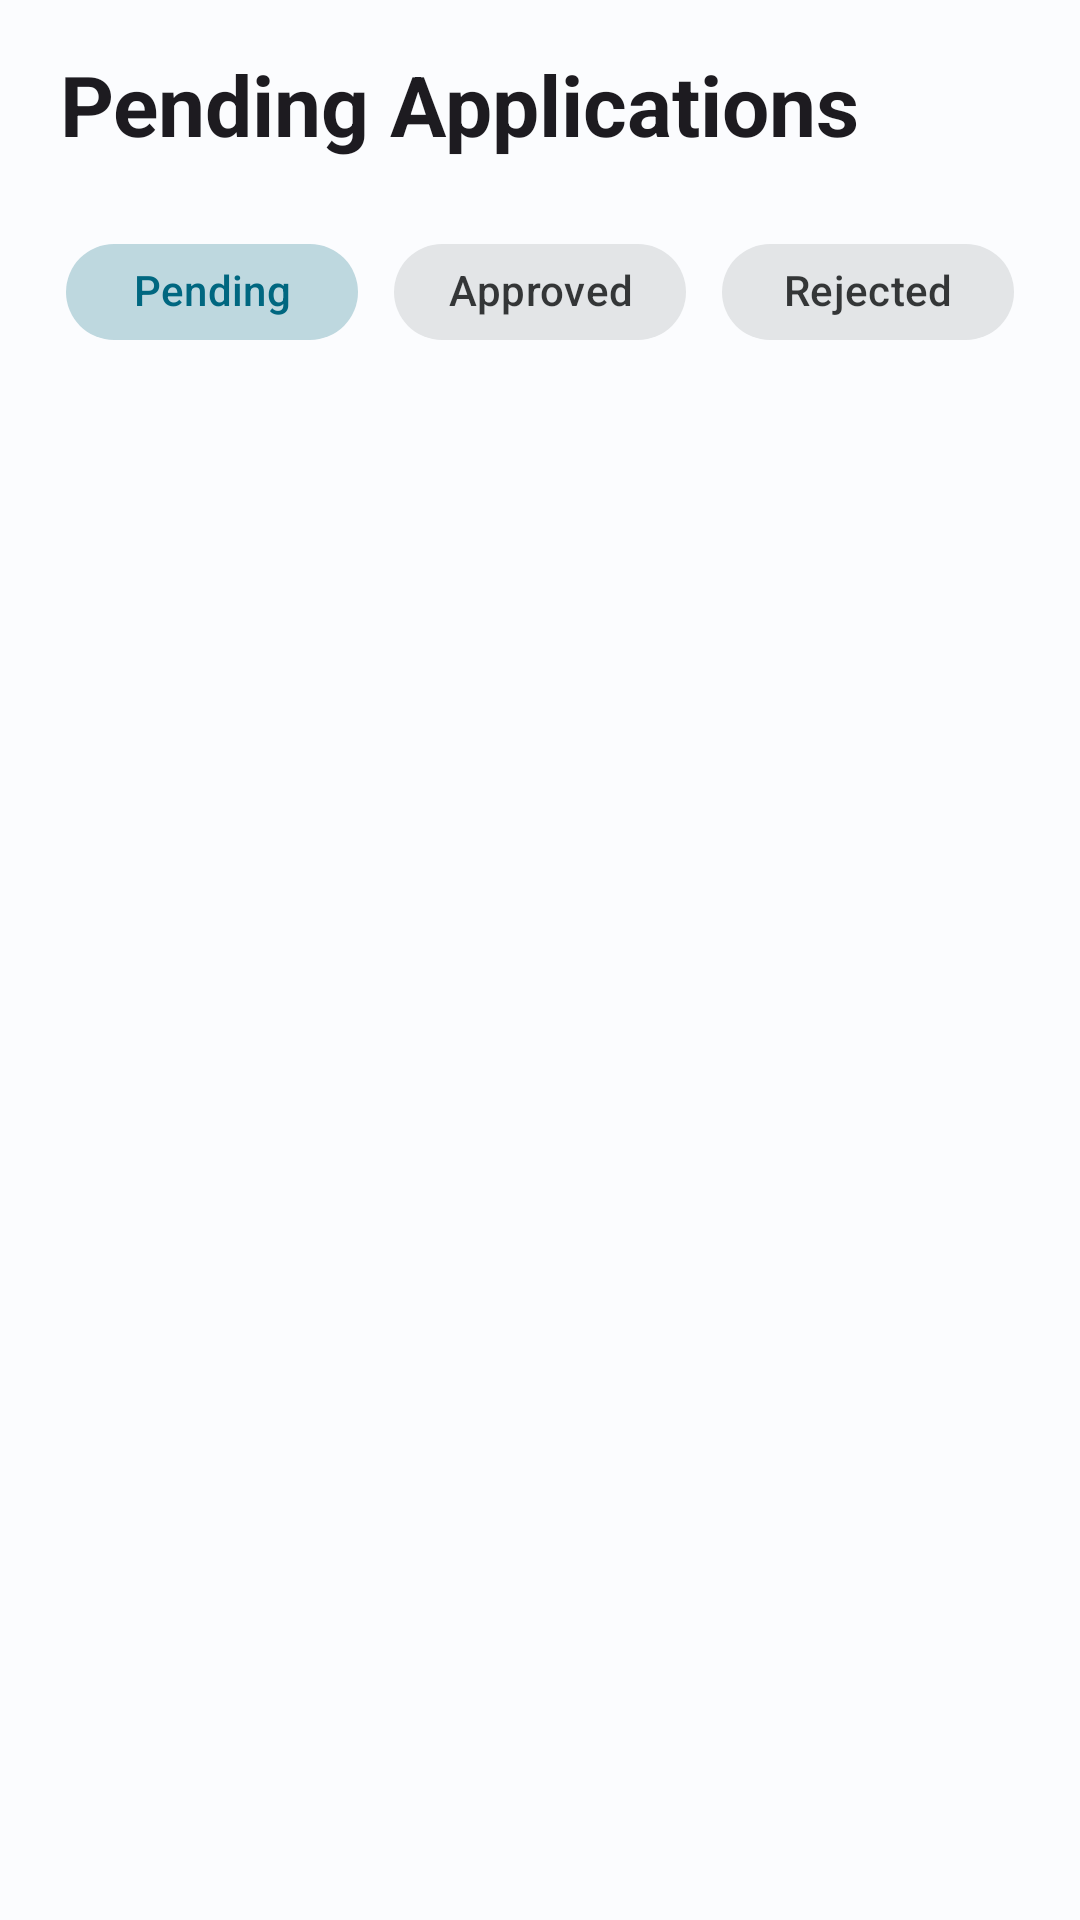

This screen was rendered from an Android layout file. Write that file and the resources it references.
<!-- AndroidManifest.xml: application theme AppTheme -->
<!-- res/layout/fragment_job_list.xml -->
<?xml version="1.0" encoding="utf-8"?>
<LinearLayout xmlns:android="http://schemas.android.com/apk/res/android"
    xmlns:tools="http://schemas.android.com/tools"
    android:layout_width="match_parent"
    android:layout_height="match_parent"
    android:orientation="vertical"
    tools:context=".jobs.job_application.JobListFragment">

    <TextView
        android:textAppearance="@style/TextAppearance.Material3.HeadlineMedium"
        android:layout_width="wrap_content"
        android:layout_height="wrap_content"
        android:text="Pending Applications"
        android:textStyle="bold"
        android:layout_marginTop="16dp"
        android:layout_marginStart="20dp"
        android:layout_marginBottom="20dp"/>
  <LinearLayout
      android:layout_width="match_parent"
      android:layout_height="wrap_content"
      android:orientation="horizontal"
      android:layout_marginHorizontal="16dp"
      >

          <com.google.android.material.chip.Chip
              style="@style/Widget.MaterialComponents.Chip.Choice"
              android:layout_width="0dp"
              android:layout_weight="1"
              android:layout_marginHorizontal="6dp"
              android:layout_height="wrap_content"
              android:text="Pending"
              android:checked="true"
              android:textAlignment="center"
              android:textAppearance="@style/TextAppearance.Material3.TitleSmall"
              android:id="@+id/chip_pending"/>

          <com.google.android.material.chip.Chip
              style="@style/Widget.MaterialComponents.Chip.Choice"
              android:textAppearance="@style/TextAppearance.Material3.TitleSmall"
              android:layout_width="0dp"
              android:layout_weight="1"
              android:layout_height="wrap_content"
              android:text="Approved"
              android:textAlignment="center"
              android:layout_marginHorizontal="6dp"
              android:id="@+id/chip_approved"/>


          <com.google.android.material.chip.Chip
              style="@style/Widget.MaterialComponents.Chip.Choice"
              android:layout_width="0dp"
              android:layout_weight="1"
              android:textAppearance="@style/TextAppearance.Material3.TitleSmall"
              android:layout_height="wrap_content"
              android:text="Rejected"
              android:textAlignment="center"
              android:layout_marginHorizontal="6dp"
              android:id="@+id/chip_rejected"
              />




  </LinearLayout>
    <androidx.recyclerview.widget.RecyclerView
        android:layout_width="match_parent"
        android:layout_height="0dp"
        android:layout_weight="1"
        android:layout_margin="16dp"
        android:id="@+id/rv_application_list"/>

    <FrameLayout
        android:id="@+id/frame_no_text"
        android:layout_width="match_parent"
        android:layout_height="match_parent"
        android:visibility="gone">
        <TextView
            android:layout_width="wrap_content"
            android:layout_height="wrap_content"
            android:text="No Items in the List"
            android:layout_gravity="center_horizontal"
            android:textAppearance="@style/TextAppearance.Material3.LabelMedium"/>
    </FrameLayout>

</LinearLayout>
<!-- resources referenced by this layout -->
<resources>
  <style name="AppTheme" parent="Theme.Material3.Light.NoActionBar">
          <item name="colorPrimary">@color/md_theme_light_primary</item>
          <item name="colorOnPrimary">@color/md_theme_light_onPrimary</item>
          <item name="colorPrimaryContainer">@color/md_theme_light_primaryContainer</item>
          <item name="colorOnPrimaryContainer">@color/md_theme_light_onPrimaryContainer</item>
          <item name="colorSecondary">@color/md_theme_light_secondary</item>
          <item name="colorOnSecondary">@color/md_theme_light_onSecondary</item>
          <item name="colorSecondaryContainer">@color/md_theme_light_secondaryContainer</item>
          <item name="colorOnSecondaryContainer">@color/md_theme_light_onSecondaryContainer</item>
          <item name="colorTertiary">@color/md_theme_light_tertiary</item>
          <item name="colorOnTertiary">@color/md_theme_light_onTertiary</item>
          <item name="colorTertiaryContainer">@color/md_theme_light_tertiaryContainer</item>
          <item name="colorOnTertiaryContainer">@color/md_theme_light_onTertiaryContainer</item>
          <item name="colorError">@color/md_theme_light_error</item>
          <item name="colorErrorContainer">@color/md_theme_light_errorContainer</item>
          <item name="colorOnError">@color/md_theme_light_onError</item>
          <item name="colorOnErrorContainer">@color/md_theme_light_onErrorContainer</item>
          <item name="android:colorBackground">@color/md_theme_light_background</item>
          <item name="colorOnBackground">@color/md_theme_light_onBackground</item>
          <item name="colorSurface">@color/md_theme_light_surface</item>
          <item name="colorOnSurface">@color/md_theme_light_onSurface</item>
          <item name="colorSurfaceVariant">@color/md_theme_light_surfaceVariant</item>
          <item name="colorOnSurfaceVariant">@color/md_theme_light_onSurfaceVariant</item>
          <item name="colorOutline">@color/md_theme_light_outline</item>
          <item name="colorOnSurfaceInverse">@color/md_theme_light_inverseOnSurface</item>
          <item name="colorSurfaceInverse">@color/md_theme_light_inverseSurface</item>
          <item name="colorPrimaryInverse">@color/md_theme_light_inversePrimary</item>
      </style>
  <color name="md_theme_light_primary">#006780</color>
  <color name="md_theme_light_onPrimary">#FFFFFF</color>
  <color name="md_theme_light_primaryContainer">#B7EAFF</color>
  <color name="md_theme_light_onPrimaryContainer">#001F28</color>
  <color name="md_theme_light_secondary">#006781</color>
  <color name="md_theme_light_onSecondary">#FFFFFF</color>
  <color name="md_theme_light_secondaryContainer">#B9EAFF</color>
  <color name="md_theme_light_onSecondaryContainer">#001F29</color>
  <color name="md_theme_light_tertiary">#00677E</color>
  <color name="md_theme_light_onTertiary">#FFFFFF</color>
  <color name="md_theme_light_tertiaryContainer">#B5EBFF</color>
  <color name="md_theme_light_onTertiaryContainer">#001F28</color>
  <color name="md_theme_light_error">#BA1A1A</color>
  <color name="md_theme_light_errorContainer">#FFDAD6</color>
  <color name="md_theme_light_onError">#FFFFFF</color>
  <color name="md_theme_light_onErrorContainer">#410002</color>
  <color name="md_theme_light_background">#FBFCFE</color>
  <color name="md_theme_light_onBackground">#191C1D</color>
  <color name="md_theme_light_surface">#FBFCFE</color>
  <color name="md_theme_light_onSurface">#191C1D</color>
  <color name="md_theme_light_surfaceVariant">#DBE4E8</color>
  <color name="md_theme_light_onSurfaceVariant">#40484C</color>
  <color name="md_theme_light_outline">#70787C</color>
  <color name="md_theme_light_inverseOnSurface">#EFF1F2</color>
  <color name="md_theme_light_inverseSurface">#2E3132</color>
  <color name="md_theme_light_inversePrimary">#5DD5FC</color>
</resources>
